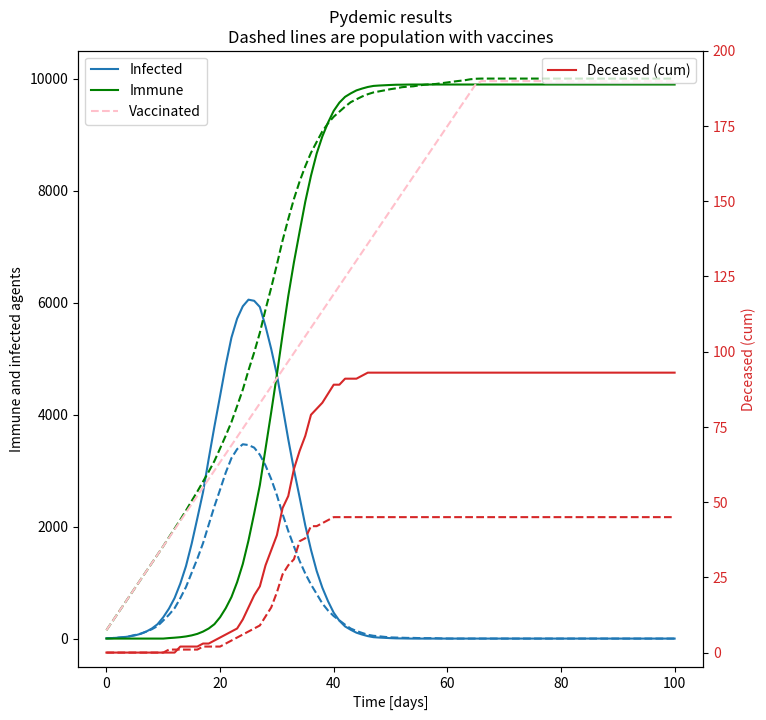

Reproduce this figure in Python.
"""Agent-base pandemic simulator in Python.

[redacted]
MATLAB code.
"""

#%%

import time
from collections import Counter
import numpy as np
from numpy.random import default_rng
import matplotlib.pyplot as plt


class GameMaster:
    """The GameMaster class handles all things related to luck, fate and politics.

    A little bit like God, if you like. There is only one instance per game.
    """

    def __init__(self, t0=0, seed=None, npix=100):
        """Instantiate the object.

        Parameters
        ----------
        t0 : int
            initial game time (should be 0 in most case)
        seed : int
            if you want to repeat random simulation results, you'll want
            to set a seed.
        npix : int
            domain size.
        """
        self.t = t0
        self.rng = default_rng(seed=seed)
        self.npix = npix

    def get_random_pos(self):
        """Get a random (x, y) position in the simulation domain.

        Returns
        -------
        tuple of (x, y) positions.
        """
        return tuple(self.rng.integers(low=0, high=self.npix, size=2, endpoint=True))

    def get_random_move(self, movemax):
        """Get a random agent move in the x and y direction.

        The agent is in charge of not walking out of the domain.

        Parameters
        ----------
        movemax : int
            the maximum number of pixels that the agent wants to travel.

        Returns
        -------
        [mx, my] a random move.
        """
        return self.rng.integers(low=-movemax, high=movemax, size=2, endpoint=True)

    def get_random_integer(self, low, high=None, size=None):
        """Get random integer(s) between bounds.

        Parameters
        ----------
        low : int
            Lowest (signed) integers to be drawn from the distribution
            (unless high=None, in which case this parameter is 0 and this value
            is used for high).
        high : int
            If provided, one above the largest (signed) integer to be drawn
            from the distribution (see above for behavior if high=None).
            If array-like, must contain integer values
        size : int or tuple of ints
            Output shape. If the given shape is, e.g., (m, n, k), then
            m * n * k samples are drawn. Default is None, in which case a
            single value is returned.

        Returns
        -------
        size-shaped array of random integers from the appropriate distribution,
        or a single such random int if size not provided.
        """
        return self.rng.integers(low, high=high, size=size)

    def get_random_float(self, size=None):
        """Return random floats in the half-open interval [0.0, 1.0).

        Parameters
        ----------
        size : int or tuple of ints
            Output shape. If the given shape is, e.g., (m, n, k), then
            m * n * k samples are drawn. Default is None, in which case a
            single value is returned.

        Returns
        -------
        Array of random floats of shape size (unless size=None, in which case
        a single float is returned).
        """
        return self.rng.random(size=size)


class Agent:
    """The Agent moves around and eventually gets sick.

    It all depends on the gamemaster.
    """

    def __init__(
        self,
        gamemaster,
        movemax=5,
        time_until_recovery=10,
        mortality_rate=0.01,
        probability_of_infection=0.5,
    ):

        self.gamemaster = gamemaster
        self.movemax = movemax
        self.immune = False
        self.infected = False
        self.deceased = False
        self.time_of_infection = None
        self.probability_of_infection = probability_of_infection
        self.time_until_recovery = time_until_recovery
        self.mortality_rate = mortality_rate
        self.pos = self.gamemaster.get_random_pos()
        # Added possibility for vaccination
        self.vaccinated = False  # if vaccinated or not

    def move(self):
        """We move in the domain

        Returns
        -------
        the (x, y) position.
        """

        if self.deceased:
            # Dead agents are out
            return -1, -1

        # Tell me where to go
        mx, my = self.gamemaster.get_random_move(self.movemax)
        # Abs is to reflect on the lower bound
        new_x = abs(self.pos[0] + mx)
        new_y = abs(self.pos[1] + my)
        # Reflect also on the higher bound
        if new_x >= self.gamemaster.npix:
            new_x = 2 * self.gamemaster.npix - new_x - 2
        if new_y >= self.gamemaster.npix:
            new_y = 2 * self.gamemaster.npix - new_y - 2
        self.pos = (new_x, new_y)
        return self.pos

    def contact(self):
        """Agent in contact with an infectious person. Decide what happens."""
        if self.immune or self.infected:
            # Nothing happens there
            return

        # Let fate decide
        v = self.gamemaster.get_random_float()
        if v < self.probability_of_infection:
            self.infected = True
            self.time_of_infection = self.gamemaster.t

    @property
    def contagious(self):
        """Is the agent contagious?"""
        if self.deceased or not self.infected:
            # Nope
            return False

        # Maybe
        if self.gamemaster.t > (self.time_of_infection + self.time_until_recovery):
            # Ok we are recovered
            self.infected = False
            self.immune = True
            # Maybe dead
            v = self.gamemaster.get_random_float()
            if v < self.mortality_rate:
                self.deceased = True

        return self.infected


def game(
    seed=None,  # Repeat random results?
    n_agents=10000,  # Number of agents in the domain
    npix=100,  # Domain size
    nt=100,  # number time steps (days) in the simulation
    stop_when_extinct=False,  # stop the simulation if the virus is extinct
    n_initial_infected=5,  # Number of initially infected agents
    movemax=5,  # Agents max movements
    time_until_recovery=10,  # Agents days until recovery after infection
    mortality_rate=0.01,  # Mortality rate at the end of the infection
    probability_of_infection=0.5,  # Probability of being infected if one other agent is infected
    # added vaccine
    vaccination_start=0,  # The vaccination program can start at any day
    vaccinations_per_day=0,  # Amount of vaccinations per day
):
    """Run a pandemic simulation.

    Returns
    -------
    the gamemaster, with some results attached to it.
    """
    # Timer
    start_time = time.time()

    # Prepare the players
    gamemaster = GameMaster(seed=seed, npix=npix)
    agents = []
    for _ in range(n_agents):
        agents.append(
            Agent(
                gamemaster,
                movemax=movemax,
                time_until_recovery=time_until_recovery,
                mortality_rate=mortality_rate,
                probability_of_infection=probability_of_infection,
            )
        )

    # Fate: who is infected
    for idx in gamemaster.get_random_integer(0, n_agents - 1, n_initial_infected):
        agents[idx].infected = True
        agents[idx].time_of_infection = gamemaster.t

    # Output
    gamemaster.n_infected = []
    gamemaster.n_deceased = []
    gamemaster.n_immune = []
    gamemaster.n_vaccinated = []

    # Data containers (its faster to create them only once before the game)
    is_contagious = np.zeros(n_agents, dtype=bool)
    is_deceased = np.zeros(n_agents, dtype=bool)
    is_immune = np.zeros(n_agents, dtype=bool)
    is_vaccinated = np.zeros(n_agents, dtype=bool)

    # Added the printing of the parameters before the game runs
    print(
        f""" \n\nThis is the parameters for this round of pydemic:\n
            # Repeat random results?                            seed={seed},                                        \n
            # Number of agents in the domain                    n_agents={n_agents},                                \n
            # Domain size                                       npix={npix},                                        \n
            # number time steps (days) in the simulation        nt={nt},                                            \n
            # stop the simulation if the virus is extinct       stop_when_extinct={stop_when_extinct},              \n
            # Number of initially infected agents               n_initial_infected={n_initial_infected},            \n
            # Agents max movements                              movemax={movemax},                                  \n
            # Agents days until recovery after infection        time_until_recovery={time_until_recovery},          \n
            # Mortality rate at the end of the infection        mortality_rate={mortality_rate},                    \n
            # Probability of being infected                     probability_of_infection={probability_of_infection},\n
            # The vaccination  can start at any day             vaccination_start = {vaccination_start},            \n
            # Amount of vaccinations per day                    vaccinations_per_day={vaccinations_per_day},        \n  

            \n
    """
    )

    # Lets go
    while gamemaster.t <= nt:

        pos_infected = []
        vaccines_left_today = vaccinations_per_day
        for i, a in enumerate(agents):
            # vaccination
            if (
                gamemaster.t >= vaccination_start
                and vaccines_left_today > 0
                and not a.vaccinated
                and not a.infected
                and not a.deceased
            ):
                a.vaccinated = True
                a.immune = True
                vaccines_left_today -= 1

            p = a.move()
            c = a.contagious
            if c:
                pos_infected.append(p)

            is_contagious[i] = c
            is_deceased[i] = a.deceased
            is_immune[i] = a.immune
            is_vaccinated[i] = a.vaccinated

        pos_infected = Counter(pos_infected)
        for a in agents:
            if a.pos in pos_infected:
                # The probably to get infected is higher if there are more
                # agents infected in one cell
                for _ in range(pos_infected[a.pos]):
                    a.contact()

        gamemaster.n_infected.append(is_contagious.sum())
        gamemaster.n_deceased.append(is_deceased.sum())
        gamemaster.n_immune.append(is_immune.sum())
        gamemaster.n_vaccinated.append(is_vaccinated.sum())

        print(
            f"Day {gamemaster.t:3d},  |  "
            f"N infected: {gamemaster.n_infected[-1]:5d},  |  "
            f"N immune: {gamemaster.n_immune[-1]:5d},  |  "
            f"N deceased: {gamemaster.n_deceased[-1]:5d},  |  "
            f"N vaccinated: {gamemaster.n_vaccinated[-1]:5d},  |  "
        )

        if stop_when_extinct and gamemaster.n_infected[-1] == 0:
            # Nothing left to compute
            break
        gamemaster.t += 1

    total_time = time.time() - start_time
    print(f"Simulation done. Total time: {total_time:.1f}s")

    return gamemaster


#%%

if __name__ == "__main__":
    # Demo game without measures and with measures
    gm1 = game(seed=1)
    # gm2 = game(seed=1, movemax=2)
    gm2 = game(seed=1, vaccinations_per_day=150)
    # Edited plotting

    fig, ax1 = plt.subplots(figsize=(10, 8))
    fig.subplots_adjust(right=0.75)

    plt.title("Pydemic results\nDashed lines are population with vaccines")

    ax1.set_xlabel("Time [days]")
    ax1.set_ylabel("Immune and infected agents")

    ax1.plot(gm1.n_infected, color="C0", label="Infected")
    ax1.plot(gm2.n_infected, color="C0", linestyle="--")
    ax1.plot(gm1.n_immune, color="green", label="Immune")
    ax1.plot(gm2.n_immune, color="green", linestyle="--")
    ax1.plot(gm2.n_vaccinated, color="pink", linestyle="--", label="Vaccinated")
    plt.legend(loc="best")

    ax2 = ax1.twinx()
    ax2.set_ylabel("Deceased (cum)", color="C3")
    ax2.plot(gm1.n_deceased, color="C3", label="Deceased (cum)")
    ax2.plot(gm2.n_deceased, color="C3", linestyle="--")
    ax2.tick_params(axis="y", labelcolor="C3")

    # If more people die, change top to give a nice plotting
    ax2.set_ylim(bottom=None, top=200)

    plt.legend(loc="best")
    plt.show()
